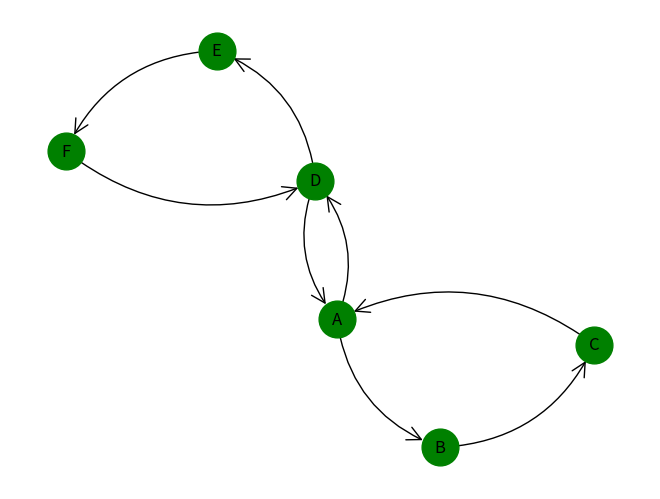

The script that saved this image:
import os
import networkx as nx
import matplotlib.pyplot as plt

# ========================================================================================
# Input: Figures
inNodeColor = 'green'
inNodeSize = 700
inFontSize = 12
inArrowSize = 25
inArc = 0.3 # Arrow curve

# Input: Save Params
inFileName = 'net'
inSaveDir = 'Networks'


# ========================================================================================
# Input: Data
data = {
    'A': ['B', 'D'],
    'B': ['C'],
    'C': ['A'],
    'D': ['A', 'E'],
    'E': ['F'],
    'F': ['D'],
}


# ========================================================================================
# Save params
if not inFileName.endswith('.png') or inFileName.endswith('.jpeg'):
    inFileName += '.png'
savePath = os.path.join(inSaveDir, inFileName)
if not os.path.exists(inSaveDir):
    os.mkdir(inSaveDir)


# Graph network
G = nx.from_dict_of_lists(data, create_using=nx.DiGraph())
nx.draw(G, with_labels=True, node_size=inNodeSize, font_size=inFontSize,
        node_color=inNodeColor,
        arrowsize=inArrowSize, # arrow head size
        arrowstyle='->', # '->', '-|>', '-['
        connectionstyle=f'arc3,rad={inArc}' # curve for parallel edges
)

# Save figure
plt.savefig(savePath, bbox_inches='tight')
print(f'Graph was saved at path:\n\t{savePath}')
os.system(f'xdg-open {savePath}')
